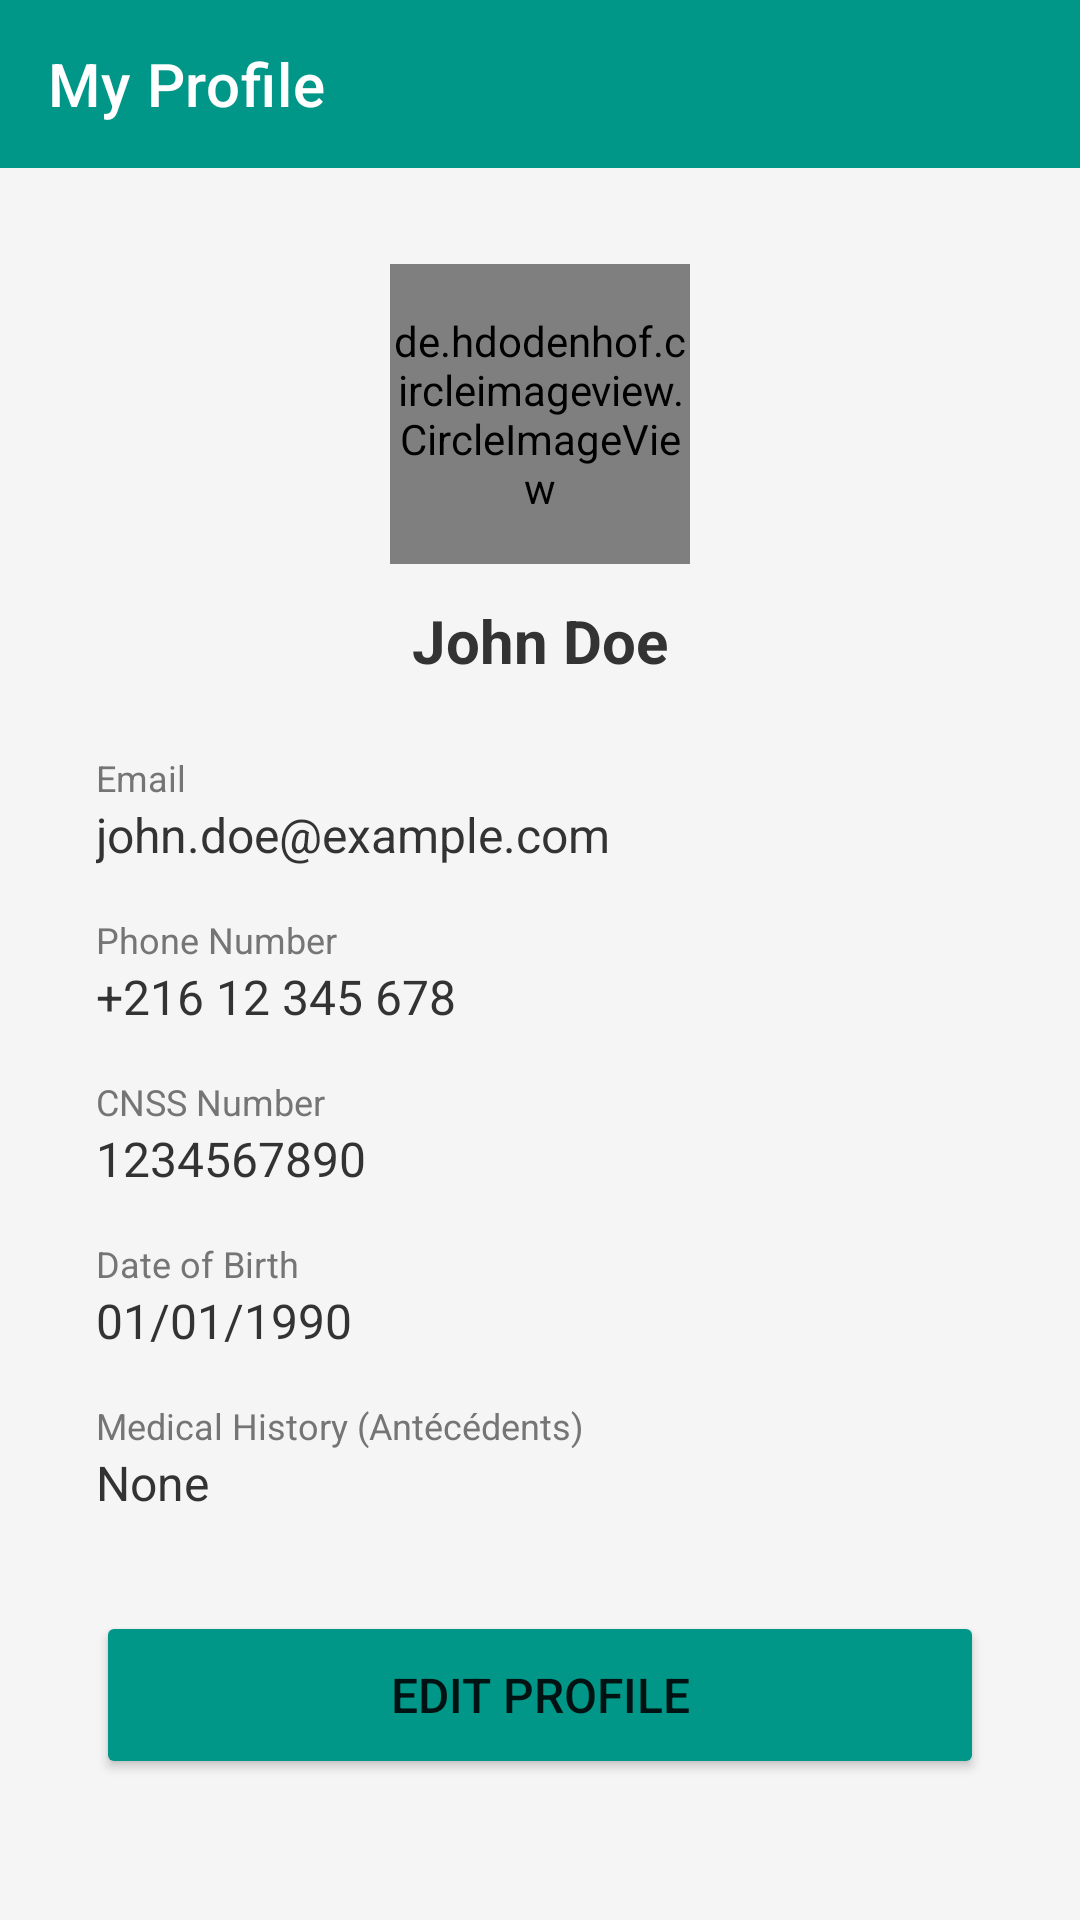

Write the Android layout XML for this screen, with the resource values it uses.
<!-- AndroidManifest.xml: application theme Theme.SympNet -->
<!-- res/layout/activity_profile_view.xml -->
<?xml version="1.0" encoding="utf-8"?>
<androidx.drawerlayout.widget.DrawerLayout
    xmlns:android="http://schemas.android.com/apk/res/android"
    xmlns:app="http://schemas.android.com/apk/res-auto"
    android:id="@+id/drawerLayout"
    android:layout_width="match_parent"
    android:layout_height="match_parent">

    <LinearLayout
        android:layout_width="match_parent"
        android:layout_height="match_parent"
        android:orientation="vertical"
        android:background="#F5F5F5">

        
        <androidx.appcompat.widget.Toolbar
            android:id="@+id/toolbar"
            android:layout_width="match_parent"
            android:layout_height="?attr/actionBarSize"
            android:background="#009688"
            app:title="My Profile"
            app:titleTextColor="#FFFFFF"/>

        <ScrollView
            android:layout_width="match_parent"
            android:layout_height="match_parent">

            <LinearLayout
                android:layout_width="match_parent"
                android:layout_height="wrap_content"
                android:orientation="vertical"
                android:padding="32dp">

                
                <LinearLayout
                    android:layout_width="match_parent"
                    android:layout_height="wrap_content"
                    android:orientation="vertical"
                    android:gravity="center"
                    android:layout_marginBottom="24dp">

                    <de.hdodenhof.circleimageview.CircleImageView
                        android:id="@+id/ivProfilePhoto"
                        android:layout_width="100dp"
                        android:layout_height="100dp"
                        android:src="@drawable/ic_default_avatar"
                        android:layout_marginBottom="12dp"/>

                    <TextView
                        android:id="@+id/tvName"
                        android:layout_width="wrap_content"
                        android:layout_height="wrap_content"
                        android:text="John Doe"
                        android:textSize="20sp"
                        android:textStyle="bold"
                        android:textColor="#333333"/>
                </LinearLayout>

                
                <TextView
                    android:layout_width="match_parent"
                    android:layout_height="wrap_content"
                    android:text="Email"
                    android:textColor="#757575"
                    android:textSize="12sp"/>
                <TextView
                    android:id="@+id/tvEmail"
                    android:layout_width="match_parent"
                    android:layout_height="wrap_content"
                    android:text="john.doe@example.com"
                    android:textSize="16sp"
                    android:textColor="#333333"
                    android:layout_marginBottom="16dp"/>

                
                <TextView
                    android:layout_width="match_parent"
                    android:layout_height="wrap_content"
                    android:text="Phone Number"
                    android:textColor="#757575"
                    android:textSize="12sp"/>
                <TextView
                    android:id="@+id/tvPhone"
                    android:layout_width="match_parent"
                    android:layout_height="wrap_content"
                    android:text="+216 12 345 678"
                    android:textSize="16sp"
                    android:textColor="#333333"
                    android:layout_marginBottom="16dp"/>

                
                <TextView
                    android:layout_width="match_parent"
                    android:layout_height="wrap_content"
                    android:text="CNSS Number"
                    android:textColor="#757575"
                    android:textSize="12sp"/>
                <TextView
                    android:id="@+id/tvCnss"
                    android:layout_width="match_parent"
                    android:layout_height="wrap_content"
                    android:text="1234567890"
                    android:textSize="16sp"
                    android:textColor="#333333"
                    android:layout_marginBottom="16dp"/>

                
                <TextView
                    android:layout_width="match_parent"
                    android:layout_height="wrap_content"
                    android:text="Date of Birth"
                    android:textColor="#757575"
                    android:textSize="12sp"/>
                <TextView
                    android:id="@+id/tvDateOfBirth"
                    android:layout_width="match_parent"
                    android:layout_height="wrap_content"
                    android:text="01/01/1990"
                    android:textSize="16sp"
                    android:textColor="#333333"
                    android:layout_marginBottom="16dp"/>

                
                <TextView
                    android:layout_width="match_parent"
                    android:layout_height="wrap_content"
                    android:text="Medical History (Antécédents)"
                    android:textColor="#757575"
                    android:textSize="12sp"/>
                <TextView
                    android:id="@+id/tvMedicalHistory"
                    android:layout_width="match_parent"
                    android:layout_height="wrap_content"
                    android:text="None"
                    android:textSize="16sp"
                    android:textColor="#333333"
                    android:layout_marginBottom="32dp"/>

                
                <Button
                    android:id="@+id/btnEdit"
                    android:layout_width="match_parent"
                    android:layout_height="56dp"
                    android:text="Edit Profile"
                    android:textSize="16sp"
                    android:backgroundTint="#009688"/>

            </LinearLayout>
        </ScrollView>
    </LinearLayout>

    
    <com.google.android.material.navigation.NavigationView
        android:id="@+id/navigationView"
        android:layout_width="280dp"
        android:layout_height="match_parent"
        android:layout_gravity="start"
        android:background="#FFFFFF"
        app:headerLayout="@layout/nav_header"
        app:menu="@menu/nav_menu"
        app:itemIconTint="#009688"
        app:itemTextColor="#333333"/>

</androidx.drawerlayout.widget.DrawerLayout>
<!-- res/layout/nav_header.xml (included above) -->
<?xml version="1.0" encoding="utf-8"?>
<LinearLayout xmlns:android="http://schemas.android.com/apk/res/android"
    android:layout_width="match_parent"
    android:layout_height="180dp"
    android:background="#009688"
    android:orientation="vertical"
    android:gravity="bottom"
    android:padding="24dp">

    <de.hdodenhof.circleimageview.CircleImageView
        android:id="@+id/navProfilePhoto"
        android:layout_width="64dp"
        android:layout_height="64dp"
        android:src="@drawable/ic_default_avatar"
        android:layout_marginBottom="12dp"/>

    <TextView
        android:id="@+id/navUserName"
        android:text="Patient"
        android:textColor="#FFFFFF"
        android:textSize="16sp"
        android:textStyle="bold"
        android:layout_width="wrap_content"
        android:layout_height="wrap_content"/>

    <TextView
        android:id="@+id/navUserEmail"
        android:text=""
        android:textColor="#B2EBF2"
        android:textSize="13sp"
        android:layout_width="wrap_content"
        android:layout_height="wrap_content"/>

</LinearLayout>
<!-- resources referenced by this layout -->
<resources>
  <!-- drawable ic_default_avatar (drawable) -->
  <?xml version="1.0" encoding="utf-8"?>
  <vector xmlns:android="http://schemas.android.com/apk/res/android"
      android:width="100dp"
      android:height="100dp"
      android:viewportWidth="24"
      android:viewportHeight="24">
  
      
      <path
          android:fillColor="#E0F2F1"
          android:pathData="M12,12m-12,0a12,12 0,1 1,24 0a12,12 0,1 1,-24 0"/>
  
      
      <path
          android:fillColor="#009688"
          android:pathData="M12,6m-2.5,0a2.5,2.5 0,1 1,5 0a2.5,2.5 0,1 1,-5 0"/>
  
      
      <path
          android:fillColor="#009688"
          android:pathData="M12,13c-3.5,0 -6,1.8 -6,3.5L6,18h12v-1.5c0,-1.7 -2.5,-3.5 -6,-3.5z"/>
  
  </vector>
  <style name="Theme.SympNet" parent="Theme.MaterialComponents.DayNight.NoActionBar">
          <item name="colorPrimary">#009688</item>
          <item name="colorPrimaryVariant">#00796B</item>
          <item name="colorOnPrimary">#FFFFFF</item>
          <item name="colorSecondary">#80CBC4</item>
          <item name="colorSecondaryVariant">#00796B</item>
          <item name="colorOnSecondary">#000000</item>
          <item name="android:statusBarColor">#00796B</item>
          <item name="android:windowBackground">#FFFFFF</item>
          <item name="windowActionBar">false</item>
          <item name="windowNoTitle">true</item>
          <item name="boxBackgroundColor">#F0FAFA</item>
      </style>
</resources>
